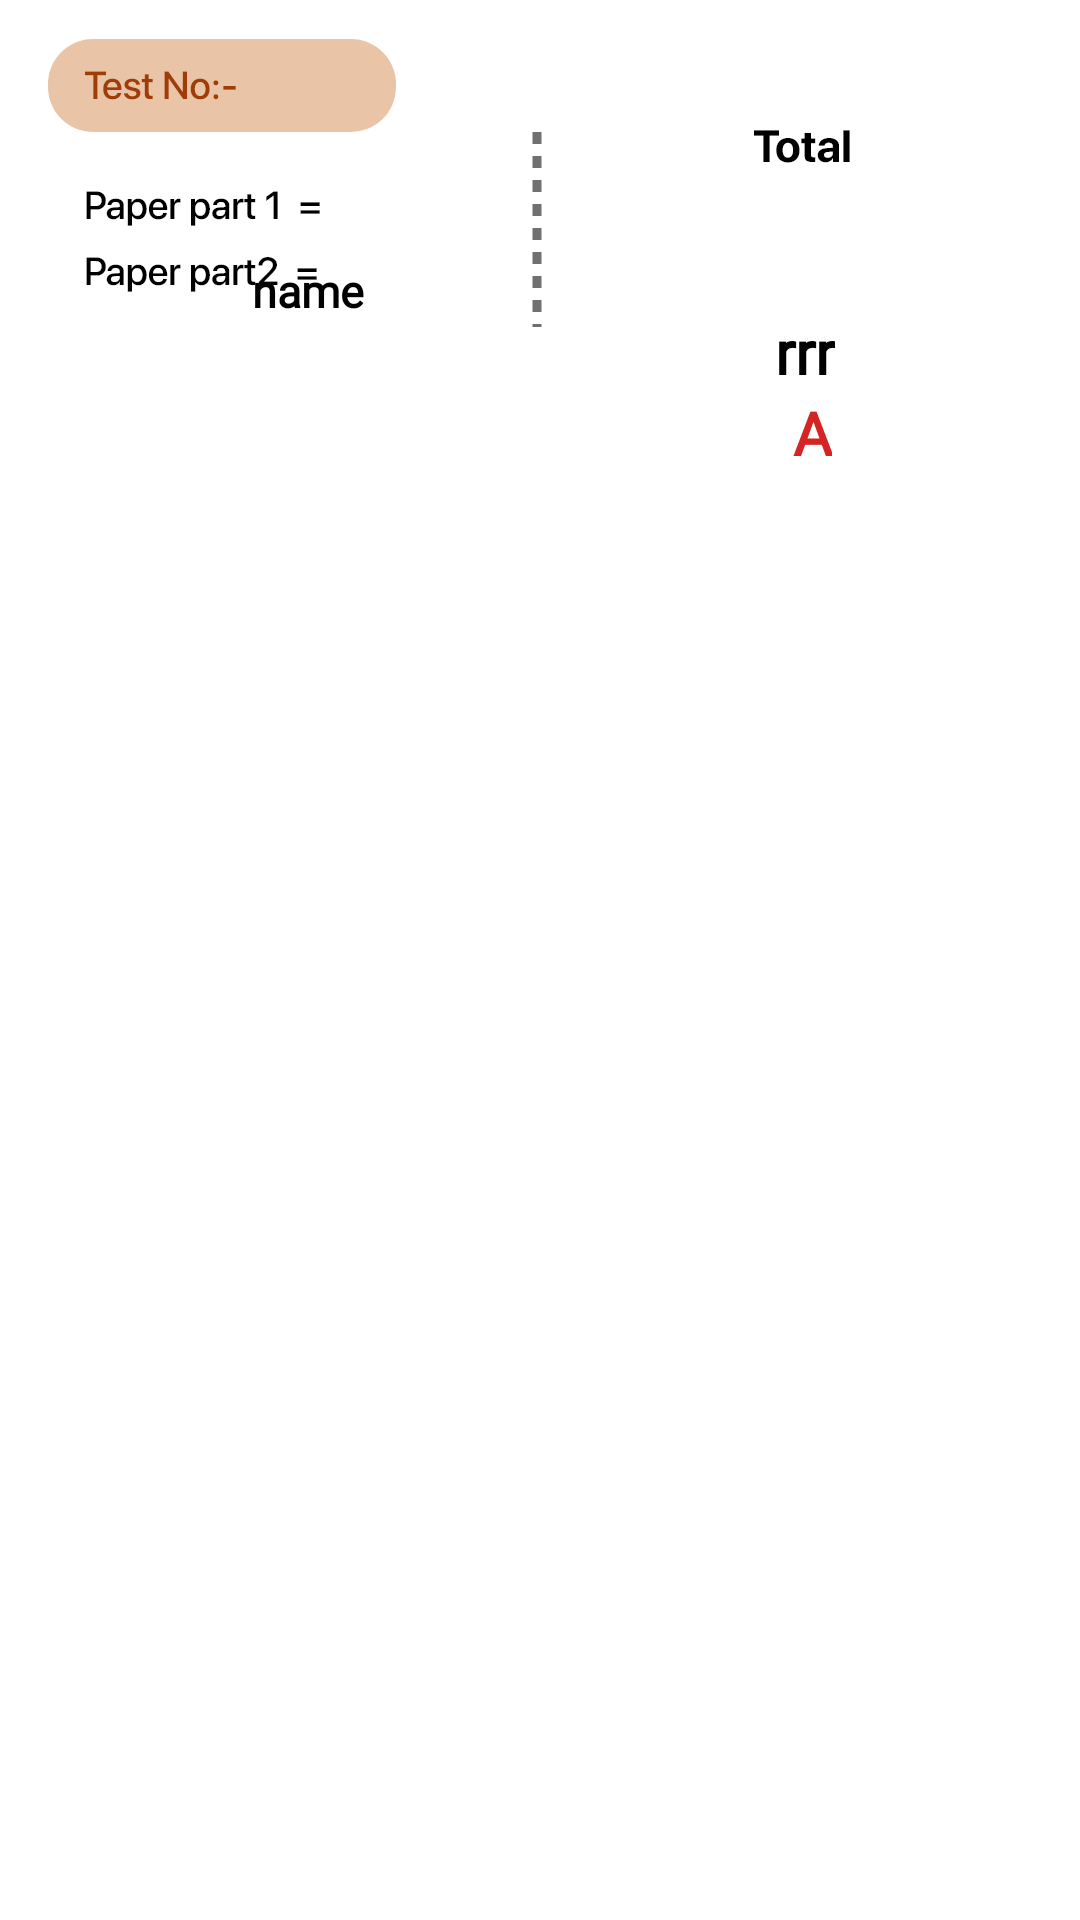

Reconstruct the res/layout file that produces this screen, plus the resources it refers to.
<!-- AndroidManifest.xml: application theme Theme.AnandaBS -->
<!-- res/layout/markslist.xml -->
<?xml version="1.0" encoding="utf-8"?>
<androidx.constraintlayout.widget.ConstraintLayout xmlns:android="http://schemas.android.com/apk/res/android"
    xmlns:app="http://schemas.android.com/apk/res-auto"
    xmlns:tools="http://schemas.android.com/tools"
    android:layout_width="match_parent"
    android:layout_height="wrap_content"
    >

    <ImageView
        android:id="@+id/iv_rect"
        android:layout_width="wrap_content"
        android:layout_height="wrap_content"
        android:layout_marginBottom="5dp"
        android:background="@drawable/repeatui"
        android:paddingBottom="10dp"
        app:layout_constraintBottom_toBottomOf="parent"
        app:layout_constraintEnd_toEndOf="parent"
        app:layout_constraintHorizontal_bias="0.491"
        app:layout_constraintStart_toStartOf="parent"
        app:layout_constraintTop_toTopOf="parent"
        app:layout_constraintVertical_bias="0.0" />

    <TextView
        android:id="@+id/tv_testno"
        android:layout_width="wrap_content"
        android:layout_height="wrap_content"
        android:fontFamily="@font/sf"
        android:text="name"
        android:textColor="@color/black"
        android:textSize="15dp"

        android:textStyle="bold"
        app:layout_constraintBottom_toBottomOf="parent"
        app:layout_constraintEnd_toEndOf="@+id/iv_rect"
        app:layout_constraintHorizontal_bias="0.26"
        app:layout_constraintStart_toStartOf="@+id/iv_rect"
        app:layout_constraintTop_toTopOf="@+id/iv_rect"
        app:layout_constraintVertical_bias="0.13999999" />

    <TextView
        android:id="@+id/tv_marks"
        android:layout_width="wrap_content"
        android:layout_height="wrap_content"
        android:fontFamily="@font/sf"
        android:text="rrr"
        android:textColor="@color/black"
        android:textSize="20dp"
        android:textStyle="bold"
        app:layout_constraintBottom_toBottomOf="@+id/iv_rect"
        app:layout_constraintEnd_toEndOf="@+id/iv_rect"
        app:layout_constraintHorizontal_bias="0.76"
        app:layout_constraintStart_toStartOf="@+id/iv_rect"
        app:layout_constraintTop_toBottomOf="@+id/tv_testno"
        app:layout_constraintVertical_bias="0.428" />

    <TextView
        android:id="@+id/tv_grade"
        android:layout_width="wrap_content"
        android:layout_height="wrap_content"
        android:fontFamily="@font/sf"
        android:text="A"
        android:textColor="#D52424"
        android:textSize="20dp"
        android:textStyle="bold"
        app:layout_constraintBottom_toBottomOf="parent"
        app:layout_constraintEnd_toEndOf="@+id/iv_rect"
        app:layout_constraintHorizontal_bias="0.068"
        app:layout_constraintStart_toStartOf="@+id/tv_marks"
        app:layout_constraintTop_toBottomOf="@+id/tv_marks"
        app:layout_constraintVertical_bias="0.0" />
</androidx.constraintlayout.widget.ConstraintLayout>
<!-- resources referenced by this layout -->
<resources>
  <color name="black">#FF000000</color>
  <!-- drawable repeatui: png bitmap (drawable-hdpi, 10764 bytes) -->
  <style name="Theme.AnandaBS" parent="Theme.MaterialComponents.DayNight.NoActionBar">
          
          <item name="colorPrimary">#11D5C5</item>
          <item name="colorPrimaryVariant">@color/teal_700</item>
          <item name="colorOnPrimary">#00FFFFFF</item>
          
          <item name="colorSecondary">#020202</item>
          <item name="colorSecondaryVariant">@color/black</item>
          <item name="colorOnSecondary">#B4000000</item>
          
          <item name="android:windowLightStatusBar">true</item>
          <item name="android:statusBarColor" tools:targetApi="l">#FFFFFF</item>
  
      </style>
  <color name="teal_700">#FF018786</color>
</resources>
